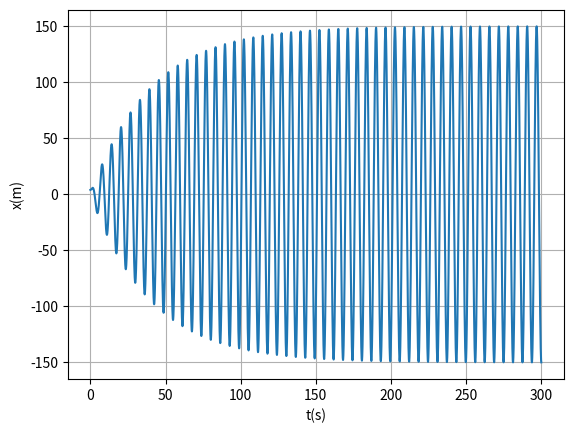

Source code (Python):
import matplotlib.pyplot as plt
import numpy as np

def maximo(xm1,xm2,xm3,ym1,ym2,ym3):  # máximo pelo polinómio de Lagrange
    xab=xm1-xm2
    xac=xm1-xm3
    xbc=xm2-xm3
    a=ym1/(xab*xac)
    b=-ym2/(xab*xbc)
    c=ym3/(xac*xbc)
    xmla=(b+c)*xm1+(a+c)*xm2+(a+b)*xm3
    xmax=0.5*xmla/(a+b+c)
    xta=xmax-xm1
    xtb=xmax-xm2
    xtc=xmax-xm3
    ymax=a*xtb*xtc+b*xta*xtc+c*xta*xtb
    return xmax, ymax
    
def zerosv(xm1,xm2,xm3,ym1,ym2,ym3):  # raiz pelo polinómio de Lagrange
    xab=xm1-xm2
    xac=xm1-xm3
    xbc=xm2-xm3
    a=ym1/(xab*xac)
    b=-ym2/(xab*xbc)
    c=ym3/(xac*xbc)
    am=a+b+c
    bm=a*(xm2+xm3)+b*(xm1+xm3)+c*(xm1+xm2)
    cm=a*xm2*xm3+b*xm1*xm3+c*xm1*xm2
    xzero=(bm+np.sqrt(bm*bm-4*am*cm))/(2*am)
    if xm3 > xm1 and (xzero < xm1 or xzero > xm3): 
        xzero=(bm-np.sqrt(bm*bm-4*am*cm))/(2*am)
    if xm1 > xm3 and (xzero < xm3 or xzero > xm1):
        xzero=(bm-np.sqrt(bm*bm-4*am*cm))/(2*am)
    xta=xzero-xm1
    xtb=xzero-xm2
    xtc=xzero-xm3
    yzero=a*xtb*xtc+b*xta*xtc+c*xta*xtb


def main():
    m=1 
    k=1
    wf=1.0
    fo=7.5
    b=0.05
    tf=300
    ti=0

    dt= 0.0001
    n=int((tf-ti)/dt)
    t=np.linspace(ti,n*dt,n)


    x0=4
    vx0=0
    ax0=0
    x_=np.empty(n)
    vx_=np.empty(n)
    ax_=np.empty(n-1)
    x_[0]=x0
    vx_[0]=vx0

    maxxtotal=0
    countmax=0
    maxtempos=[]
    tempototal=0

    for i in range(n-1):
        fext=fo*np.cos(wf*t[i])
        fem=-b*vx_[i]
        fx=-k*x_[i]
        ax_[i]=(fext+fem+fx)/m
        vx_[i+1]=vx_[i]+ax_[i]*dt
        x_[i+1] =x_[i]+vx_[i+1]*dt

        if t[i]>200 and x_[i-1] < x_[i] and  x_[i+1] < x_[i]:
            maxt, maxx=maximo(t[i-1], t[i], t[i+1], x_[i-1], x_[i], x_[i+1])
            maxxtotal +=maxx
            countmax+=1
            maxtempos.append(maxt)

    for i in range(countmax-1):
        tempototal+=maxtempos[i+1]-maxtempos[i]
        
    print("-----------------Alinea (a)-------------------")

    plt.plot(t,x_)
    plt.xlabel('t(s)') 
    plt.ylabel('x(m)')
    plt.grid(True)
    plt.show()

    print("-----------------Alinea (b)-------------------")
    print('A=',maxxtotal/countmax,"T=",tempototal/(countmax-1))
    

main()